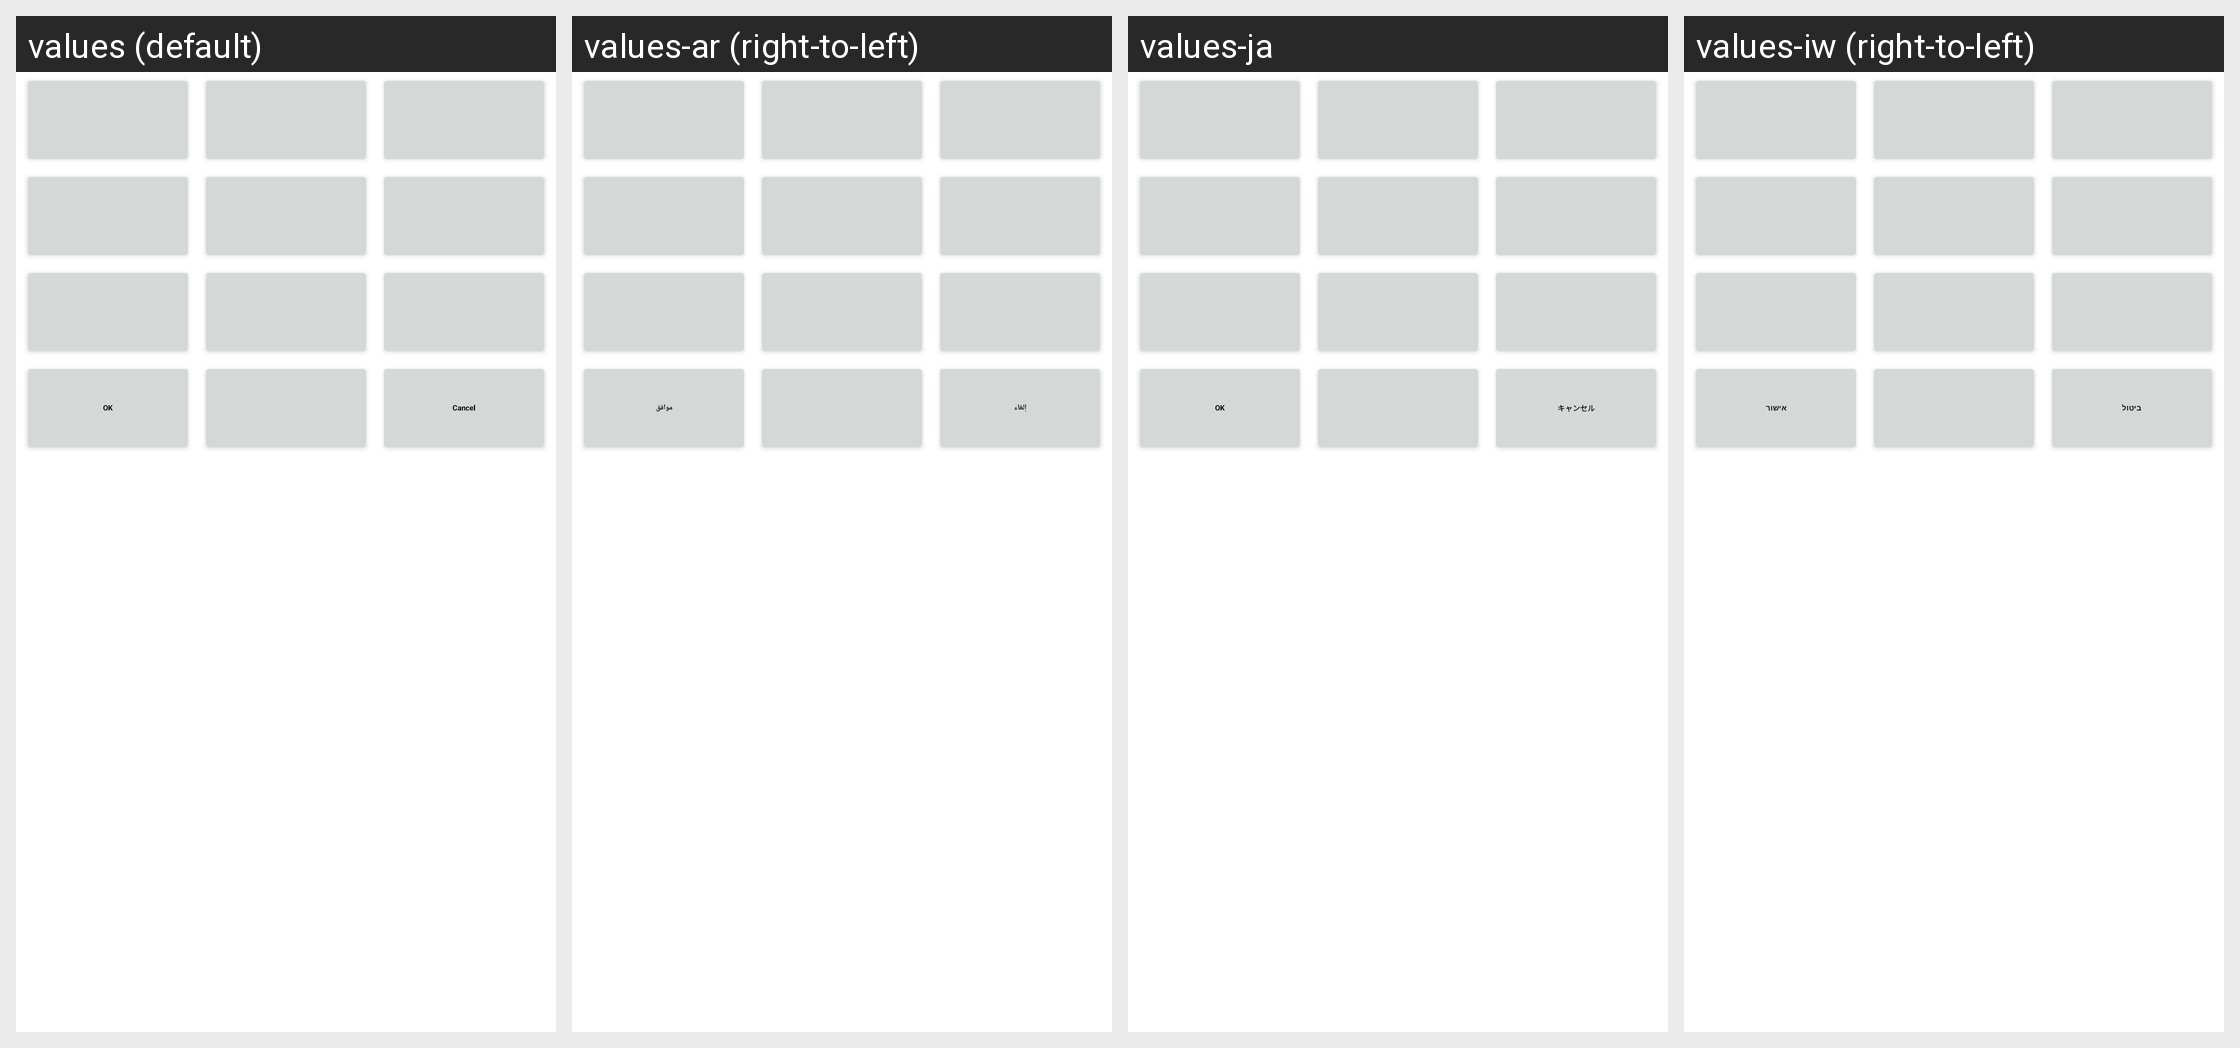

For this localized Android screen grid, give each drawn string resource with its value in every locale shown.
Android screen res/layout/twelve_key_entry.xml rendered under 4 locales, left to right: values (default), values-ar (right-to-left), values-ja, values-iw (right-to-left). Device: Nexus 5 (rendered at 1080×1920; each locale shown at half size, 540×960, under a caption strip naming it); theme Theme.MaterialComponents.DayNight.NoActionBar.
Other locales in the repository, not shown: values-ar-rEG, values-bg, values-bn, values-bs, values-ca, values-ca-rES, values-cs, values-da, values-de, values-el, values-en, values-en-rCA, values-en-rGB, values-en-rIE, values-en-rIN, values-en-rUS, values-es, values-es-rAR, values-es-rCL, values-es-rES, values-es-rUS, values-et, values-eu, values-fa, values-fi, values-fi-rFI, values-fr, values-fr-rCA, values-gl, values-hi, values-hi-rIN, values-hr, values-hr-rHR, values-hu, values-in, values-in-rID, values-is, values-it, values-jv, values-kk, values-ko, values-lt, values-lt-rLT, values-lv, values-mk, values-ms, values-nb, values-nl, values-pl, values-pt, values-pt-rBR, values-pt-rPT, values-ro, values-ro-rRO, values-ru, values-sk, values-sk-rSK, values-sl, values-sl-rSI, values-sq, values-sr, values-sr-rRS, values-su, values-sv, values-th, values-th-rTH, values-tl, values-tr, values-uk, values-uk-rUA, values-vi, values-vi-rVN, values-zh-rCN, values-zh-rHK, values-zh-rTW.
Strings drawn on this screen, with the default value and each locale's value (text and hints the layout hard-codes, and strings that could not be matched under every locale, appear in the picture but are not listed):

ok
  values: OK
  values-ar: موافق
  values-ja: OK
  values-iw: אישור

cancel
  values: Cancel
  values-ar: إلغاء
  values-ja: キャンセル
  values-iw: ביטול
